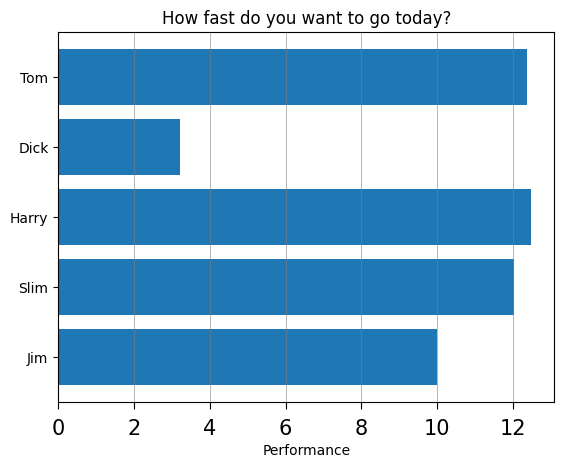

Python code for this plot:
from matplotlib.cbook import get_sample_data
from matplotlib.offsetbox import TextArea, DrawingArea, OffsetImage, AnnotationBbox
from matplotlib.patches import Circle
import matplotlib.pyplot as plt
import numpy as np


def get_style():
    plt.rcdefaults()
    plt.rcParams.update({
        "xtick.major.size": 5,
        "xtick.major.pad": 7,
        "xtick.labelsize": 15,
        "grid.color": "0.5",
        "grid.linestyle": "-",
        "grid.linewidth": 5,
        "lines.linewidth": 2,
        "lines.color": "g",
    })
    fig, ax = plt.subplots()

    # Example data
    people = ('Tom', 'Dick', 'Harry', 'Slim', 'Jim')
    y_pos = np.arange(len(people))
    performance = 3 + 10 * np.random.rand(len(people))
    error = np.random.rand(len(people))

    ax.barh(y_pos, performance, align='center')
    ax.set_yticks(y_pos)
    ax.set_yticklabels(people)
    ax.invert_yaxis()  # labels read top-to-bottom
    ax.set_xlabel('Performance')
    ax.set_title('How fast do you want to go today?')
    plt.grid(axis='x', which='both', linewidth=.4, zorder=1)

    return [fig, ax]
# # Define a 1st position to annotate (display it with a marker)
# xy = (1, 2)
# ax.plot(xy[0], xy[1], ".r")

# # Annotate the 1st position with a text box ('Test 1')
# offsetbox = TextArea("Test 1")

# ab = AnnotationBbox(offsetbox, xy,
#                     xybox=(-20, 40),
#                     xycoords='data',
#                     boxcoords="offset points",
#                     arrowprops=dict(arrowstyle="->"))
# ax.add_artist(ab)

# # Annotate the 1st position with another text box ('Test')
# offsetbox = TextArea("Test")

# ab = AnnotationBbox(offsetbox, xy,
#                     xybox=(1.02, xy[1]),
#                     xycoords='data',
#                     boxcoords=("axes fraction", "data"),
#                     box_alignment=(0., 0.5),
#                     arrowprops=dict(arrowstyle="->"))
# ax.add_artist(ab)

# # Define a 2nd position to annotate (don't display with a marker this time)
# xy = [2, 3]

# # Annotate the 2nd position with a circle patch
# da = DrawingArea(20, 20, 0, 0)
# p = Circle((10, 10), 10)
# da.add_artist(p)

# ab = AnnotationBbox(da, xy,
#                     xybox=(1.02, xy[1]),
#                     xycoords='data',
#                     boxcoords=("axes fraction", "data"),
#                     box_alignment=(0., 0.5),
#                     arrowprops=dict(arrowstyle="->"))

# ax.add_artist(ab)

# # Annotate the 2nd position with an image (a generated array of pixels)
# arr = np.arange(100).reshape((10, 10))
# im = OffsetImage(arr, zoom=2)
# im.image.axes = ax

# ab = AnnotationBbox(im, [performance[0]-.5, 0],
#                     xybox=(0, 0),
#                     xycoords='data',
#                     boxcoords="offset points",)

# ax.add_artist(ab)

# # Annotate the 2nd position with another image (a Grace Hopper portrait)
# with get_sample_data("grace_hopper.jpg") as file:
#     arr_img = plt.imread(file)

# imagebox = OffsetImage(arr_img, zoom=0.03)
# imagebox.image.axes = ax

# ab = AnnotationBbox(imagebox, [performance[1], 1],
#                     xybox=(0, 0.),
#                     xycoords='data',
#                     boxcoords="offset points",
#                     )

# ax.add_artist(ab)

# # Fix the display limits to see everything
# # ax.set_xlim(0, 1)
# # ax.set_ylim(0, 1)

# plt.show()


if __name__ == "__main__":
    get_style()
